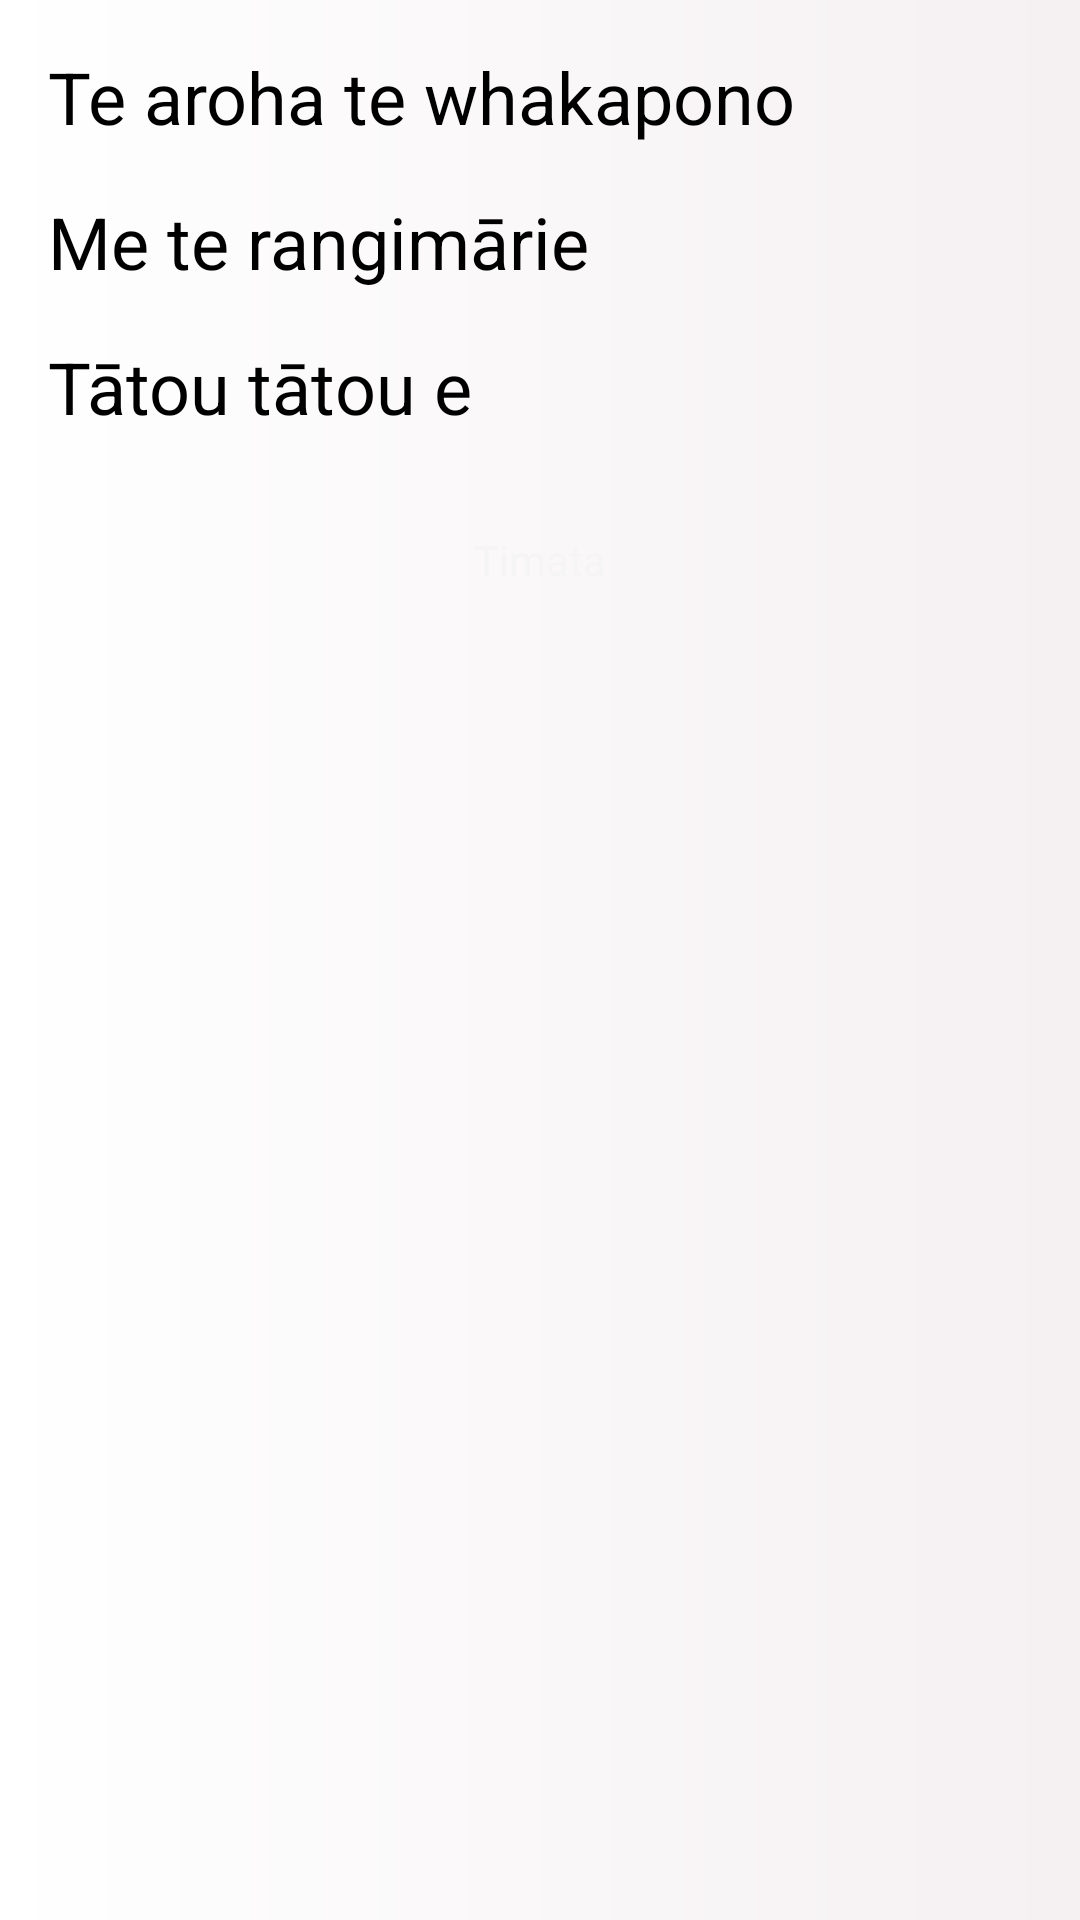

This screen was rendered from an Android layout file. Write that file and the resources it references.
<!-- AndroidManifest.xml: application theme AppTheme -->
<!-- res/layout/fragment_hymn_fourth.xml -->
<LinearLayout
        xmlns:android="http://schemas.android.com/apk/res/android"
        xmlns:tools="http://schemas.android.com/tools"
        android:layout_width="match_parent"
        android:layout_height="match_parent"
        tools:context=".fourthFragment"
        android:background="@drawable/gradient_off_white"
        android:padding="@dimen/standard"
        android:orientation="vertical">

    <TextView
            android:id="@+id/line_1_hymn_fragment_fourth"
            style="@style/text_item_large"
            android:text="@string/line_1_himene_fourth" />

    <TextView
            android:id="@+id/line_2_hymn_fragment_fourth"
            style="@style/text_item_large"
            android:text="@string/line_2_himene_fourth" />

    <TextView
            android:id="@+id/line_3_hymn_fragment_fourth"
            style="@style/text_item_large"
            android:text="@string/line_3_himene_fourth" />

    <Button
            android:id="@+id/button_himene_fourth"
            android:layout_height="wrap_content"
            android:layout_width="match_parent"
            android:text="@string/button_start"
            android:textColor="@color/WhiteSmoke"
            android:layout_marginBottom="@dimen/standard_double"
            android:background="@drawable/button_green"
            android:layout_gravity="center_horizontal"
            android:layout_marginTop="@dimen/standard"/>

</LinearLayout>
<!-- resources referenced by this layout -->
<resources>
  <color name="WhiteSmoke">#F5F5F5</color>
  <dimen name="standard">16dp</dimen>
  <dimen name="standard_double">32dp</dimen>
  <!-- drawable gradient_off_white (drawable-hdpi) -->
  <?xml version="1.0" encoding="UTF-8"?>
  <shape xmlns:android="http://schemas.android.com/apk/res/android" 
  	android:shape="rectangle">
  
    <gradient
              android:startColor="#FFFFFF"
              android:endColor="#F5F0F2"
              android:angle="0" />
        
  </shape>
  <string name="button_start">Timata</string>
  <string name="line_1_himene_fourth">Te aroha te whakapono</string>
  <string name="line_2_himene_fourth">Me te rangimārie</string>
  <string name="line_3_himene_fourth">Tātou tātou e</string>
  <style name="text_item_large" parent="text_item">
          <item name="android:textSize">@dimen/twenty_four_sp</item>
          <item name="android:layout_marginBottom">@dimen/standard</item>
      </style>
  <style name="AppTheme" parent="AppBaseTheme">
          
      </style>
  <style name="text_item">
          <item name="android:layout_width">match_parent</item>
          <item name="android:layout_height">wrap_content</item>
          <item name="android:textSize">@dimen/fifteen_sp</item>
          <item name="android:textColor">@color/Black</item>
          <item name="android:layout_marginBottom">@dimen/standard_double</item>
      </style>
  <dimen name="twenty_four_sp">24sp</dimen>
  <style name="AppBaseTheme" parent="android:Theme.Light">
          
      </style>
  <dimen name="fifteen_sp">15sp</dimen>
  <color name="Black">#000000</color>
</resources>
